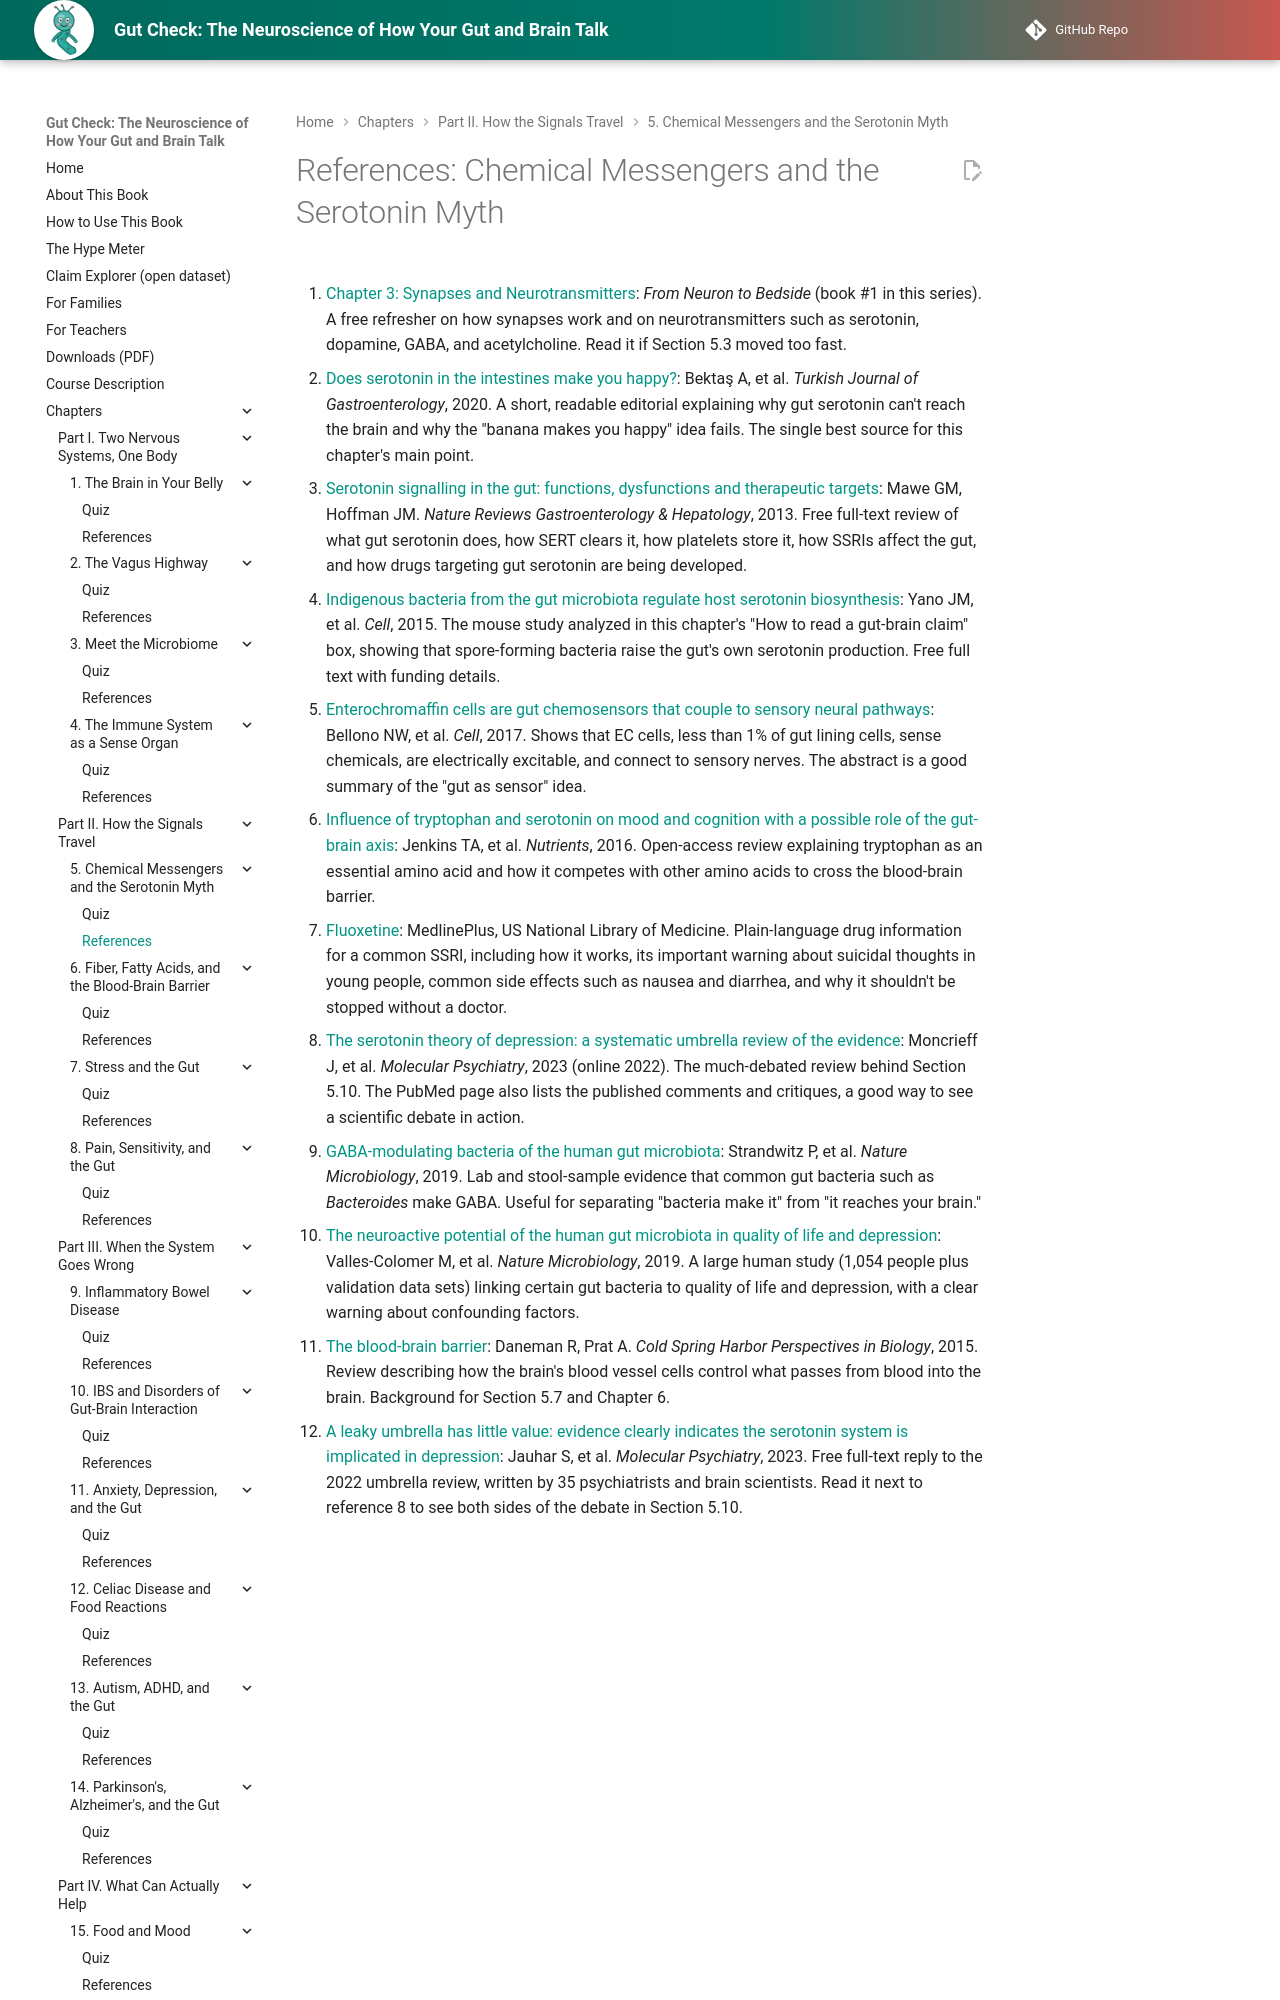

repository: aaryavvatts-lab/gut-brain-textbook · page: chapters/05-serotonin-myth/references/index.html · generator: mkdocs

---
title: "References: Chemical Messengers and the Serotonin Myth"
description: "Curated readings and sources for Chapter 5."
---

# References: Chemical Messengers and the Serotonin Myth

1. [Chapter 3: Synapses and Neurotransmitters](https://aaryavvatts-lab.github.io/neuroscience-textbook/chapters/03-synapses-and-neurotransmitters/): *From Neuron to Bedside* (book #1 in this series). A free refresher on how synapses work and on neurotransmitters such as serotonin, dopamine, GABA, and acetylcholine. Read it if Section 5.3 moved too fast.

2. [Does serotonin in the intestines make you happy?](https://pmc.ncbi.nlm.nih.gov/articles/PMC7659911/): Bektaş A, et al. *Turkish Journal of Gastroenterology*, 2020. A short, readable editorial explaining why gut serotonin can't reach the brain and why the "banana makes you happy" idea fails. The single best source for this chapter's main point.

3. [Serotonin signalling in the gut: functions, dysfunctions and therapeutic targets](https://pmc.ncbi.nlm.nih.gov/articles/PMC4048923/): Mawe GM, Hoffman JM. *Nature Reviews Gastroenterology & Hepatology*, 2013. Free full-text review of what gut serotonin does, how SERT clears it, how platelets store it, how SSRIs affect the gut, and how drugs targeting gut serotonin are being developed.

4. [Indigenous bacteria from the gut microbiota regulate host serotonin biosynthesis](https://pmc.ncbi.nlm.nih.gov/articles/PMC4393509/): Yano JM, et al. *Cell*, 2015. The mouse study analyzed in this chapter's "How to read a gut-brain claim" box, showing that spore-forming bacteria raise the gut's own serotonin production. Free full text with funding details.

5. [Enterochromaffin cells are gut chemosensors that couple to sensory neural pathways](https://pubmed.ncbi.nlm.nih.gov/28648659/): Bellono NW, et al. *Cell*, 2017. Shows that EC cells, less than 1% of gut lining cells, sense chemicals, are electrically excitable, and connect to sensory nerves. The abstract is a good summary of the "gut as sensor" idea.
